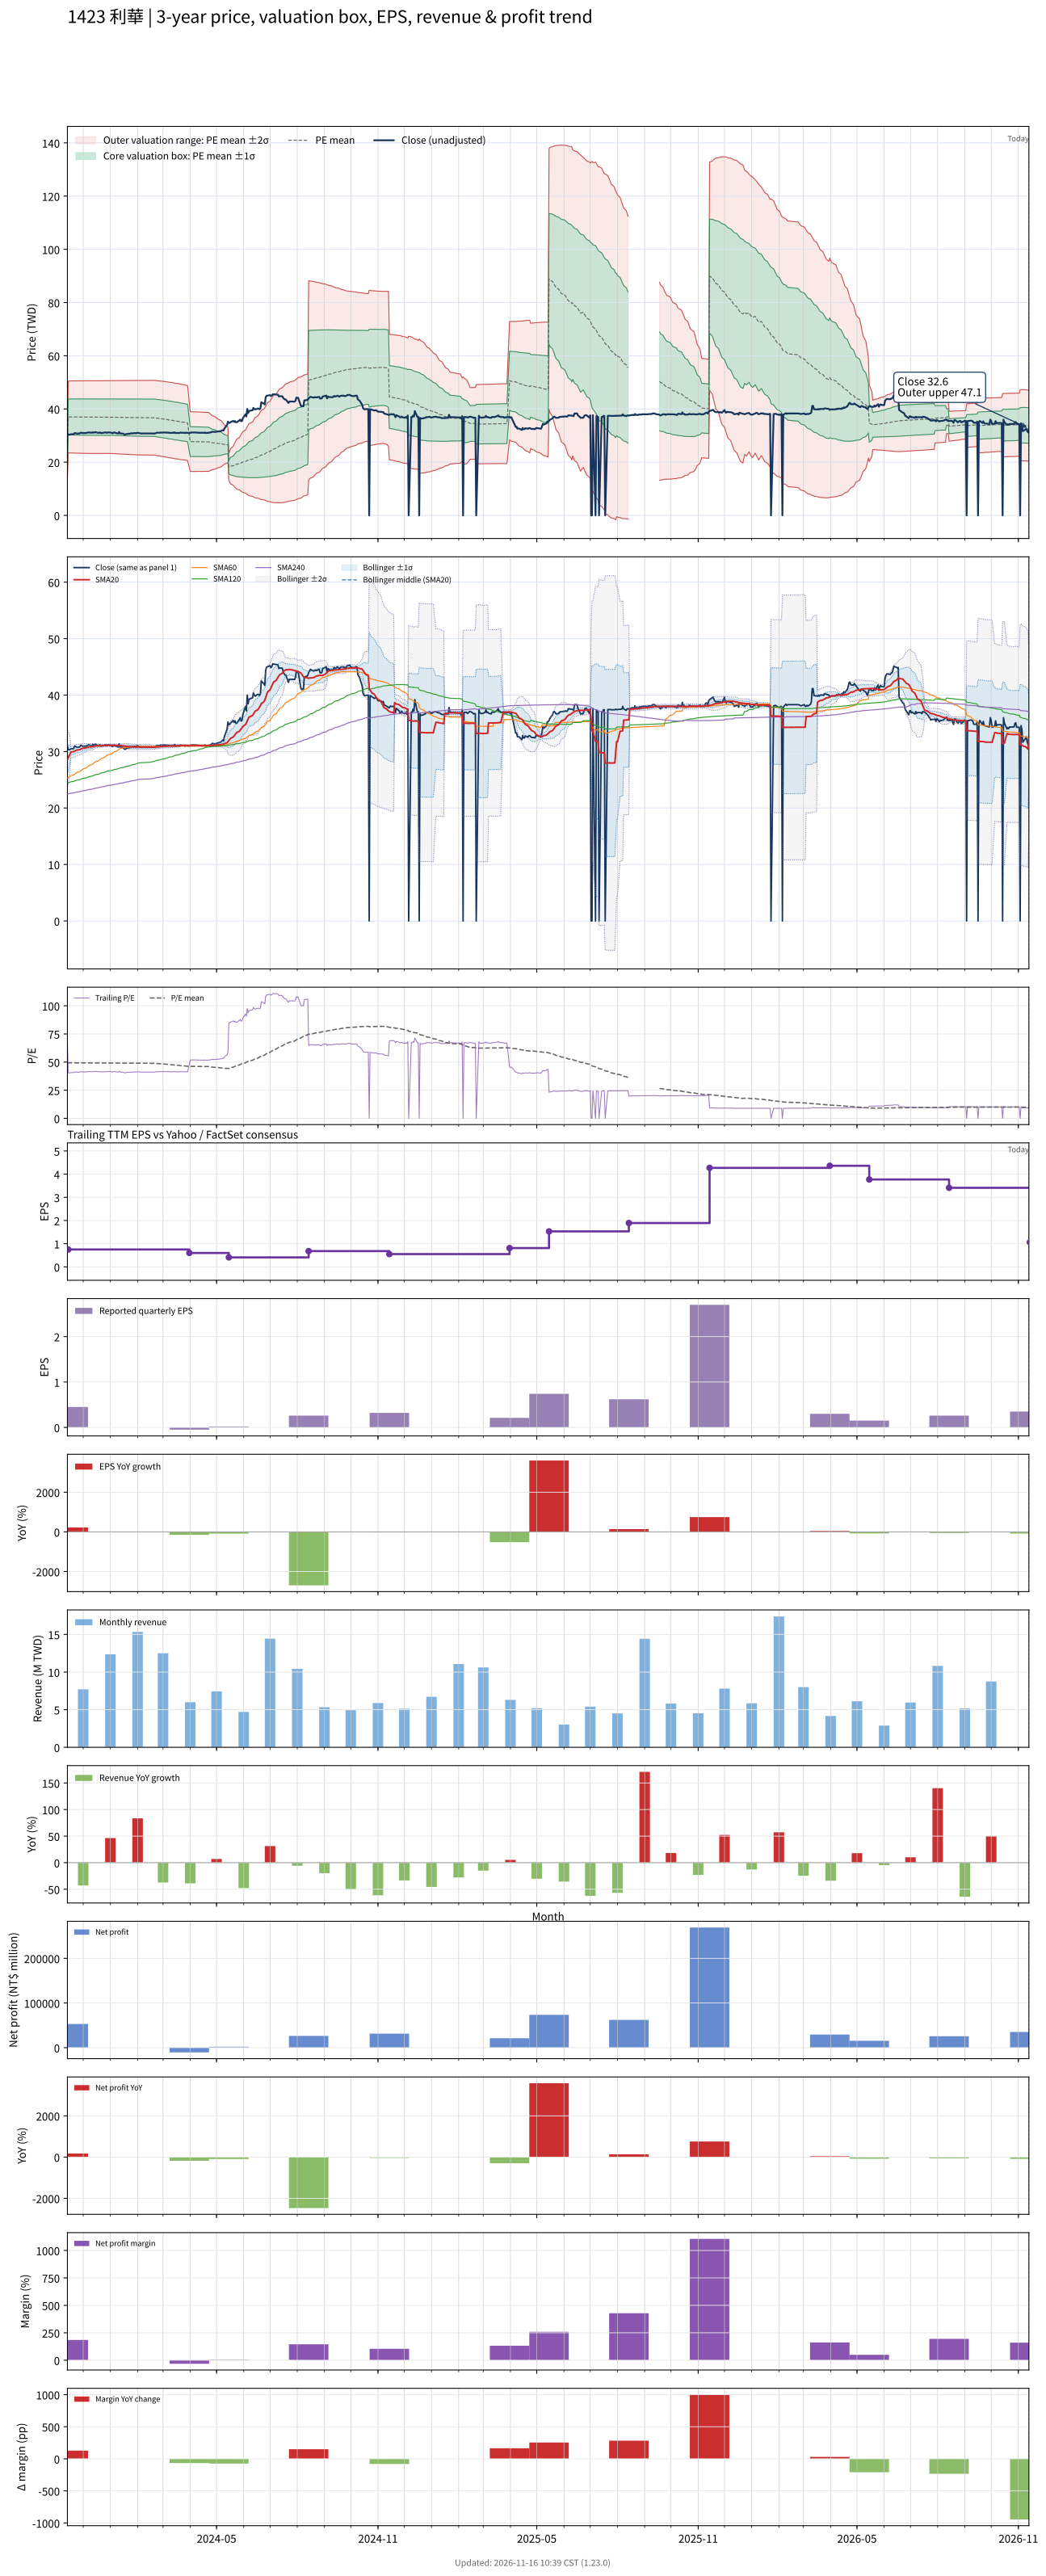

Source data for this figure (header and first rows):
# chart-version: skill-stock-dynamic-val…
date, close, available_date, period_end, eps, ttm_eps, pe, pe_mean, pe_std, price_m2, price_m1, price_mean, price_p1, price_p2, forward_eps, forward_pe, forward_pe_mean, forward_pe_std, forward_price_m2, forward_price_m1, forward_price_mean, forward_price_p1, forward_price_p2, sma20
2023-11-13, 30.9, 2023-08-14, 2023-06-30, -0.01, 0.44, 70.23, 49.37, 8.989, 13.81, 17.77, 21.72, 25.68, 29.64, , , , , , , , , , 28.59
2023-11-14, 30.35, 2023-11-14, 2023-09-30, 0.45, 0.75, 40.47, 49.36, 9.005, 23.51, 30.26, 37.02, 43.77, 50.52, , , , , , , , , , 28.93
2023-11-15, 30.3, 2023-11-14, 2023-09-30, 0.45, 0.75, 40.4, 49.34, 9.022, 23.47, 30.24, 37, 43.77, 50.54, , , , , , , , , , 29.26
2023-11-16, 30.35, 2023-11-14, 2023-09-30, 0.45, 0.75, 40.47, 49.33, 9.027, 23.46, 30.23, 37, 43.77, 50.54, , , , , , , , , , 29.59
2023-11-17, 30.5, 2023-11-14, 2023-09-30, 0.45, 0.75, 40.67, 49.33, 9.032, 23.45, 30.22, 36.99, 43.77, 50.54, , , , , , , , , , 29.93
2023-11-20, 30.5, 2023-11-14, 2023-09-30, 0.45, 0.75, 40.67, 49.32, 9.038, 23.43, 30.21, 36.99, 43.77, 50.55, , , , , , , , , , 29.98
2023-11-21, 30.9, 2023-11-14, 2023-09-30, 0.45, 0.75, 41.2, 49.32, 9.04, 23.43, 30.21, 36.99, 43.77, 50.55, , , , , , , , , , 30.06
2023-11-22, 30.95, 2023-11-14, 2023-09-30, 0.45, 0.75, 41.27, 49.31, 9.043, 23.42, 30.2, 36.99, 43.77, 50.55, , , , , , , , , , 30.14
2023-11-23, 30.8, 2023-11-14, 2023-09-30, 0.45, 0.75, 41.07, 49.31, 9.05, 23.41, 30.19, 36.98, 43.77, 50.55, , , , , , , , , , 30.21
2023-11-24, 30.75, 2023-11-14, 2023-09-30, 0.45, 0.75, 41, 49.3, 9.057, 23.39, 30.18, 36.97, 43.77, 50.56, , , , , , , , , , 30.27
2023-11-27, 30.8, 2023-11-14, 2023-09-30, 0.45, 0.75, 41.07, 49.29, 9.067, 23.36, 30.16, 36.96, 43.76, 50.57, , , , , , , , , , 30.34
2023-11-28, 31.05, 2023-11-14, 2023-09-30, 0.45, 0.75, 41.4, 49.28, 9.073, 23.35, 30.15, 36.96, 43.76, 50.57, , , , , , , , , , 30.41
2023-11-29, 31.1, 2023-11-14, 2023-09-30, 0.45, 0.75, 41.47, 49.27, 9.081, 23.33, 30.14, 36.95, 43.76, 50.57, , , , , , , , , , 30.48
2023-11-30, 30.95, 2023-11-14, 2023-09-30, 0.45, 0.75, 41.27, 49.26, 9.089, 23.31, 30.13, 36.94, 43.76, 50.58, , , , , , , , , , 30.53
2023-12-01, 30.95, 2023-11-14, 2023-09-30, 0.45, 0.75, 41.27, 49.25, 9.095, 23.3, 30.12, 36.94, 43.76, 50.58, , , , , , , , , , 30.59
2023-12-04, 30.95, 2023-11-14, 2023-09-30, 0.45, 0.75, 41.27, 49.25, 9.097, 23.29, 30.11, 36.94, 43.76, 50.58, , , , , , , , , , 30.64
2023-12-05, 31.05, 2023-11-14, 2023-09-30, 0.45, 0.75, 41.4, 49.25, 9.097, 23.29, 30.11, 36.94, 43.76, 50.58, , , , , , , , , , 30.7
2023-12-06, 31.1, 2023-11-14, 2023-09-30, 0.45, 0.75, 41.47, 49.25, 9.097, 23.29, 30.11, 36.94, 43.76, 50.58, , , , , , , , , , 30.76
2023-12-07, 31.2, 2023-11-14, 2023-09-30, 0.45, 0.75, 41.6, 49.25, 9.098, 23.29, 30.11, 36.94, 43.76, 50.58, , , , , , , , , , 30.82
2023-12-08, 31.15, 2023-11-14, 2023-09-30, 0.45, 0.75, 41.53, 49.24, 9.101, 23.28, 30.11, 36.93, 43.76, 50.59, , , , , , , , , , 30.83
2023-12-11, 31.05, 2023-11-14, 2023-09-30, 0.45, 0.75, 41.4, 49.24, 9.107, 23.27, 30.1, 36.93, 43.76, 50.59, , , , , , , , , , 30.84
2023-12-12, 31.25, 2023-11-14, 2023-09-30, 0.45, 0.75, 41.67, 49.24, 9.108, 23.27, 30.1, 36.93, 43.76, 50.59, , , , , , , , , , 30.88
2023-12-13, 31.1, 2023-11-14, 2023-09-30, 0.45, 0.75, 41.47, 49.23, 9.11, 23.26, 30.09, 36.93, 43.76, 50.59, , , , , , , , , , 30.92
2023-12-14, 31.2, 2023-11-14, 2023-09-30, 0.45, 0.75, 41.6, 49.23, 9.112, 23.26, 30.09, 36.92, 43.76, 50.59, , , , , , , , , , 30.96
2023-12-15, 31.3, 2023-11-14, 2023-09-30, 0.45, 0.75, 41.73, 49.23, 9.115, 23.25, 30.09, 36.92, 43.76, 50.59, , , , , , , , , , 31
2023-12-18, 31, 2023-11-14, 2023-09-30, 0.45, 0.75, 41.33, 49.22, 9.119, 23.24, 30.08, 36.92, 43.76, 50.6, , , , , , , , , , 31.03
2023-12-19, 31.05, 2023-11-14, 2023-09-30, 0.45, 0.75, 41.4, 49.22, 9.123, 23.23, 30.07, 36.91, 43.76, 50.6, , , , , , , , , , 31.04
2023-12-20, 31.2, 2023-11-14, 2023-09-30, 0.45, 0.75, 41.6, 49.23, 9.11, 23.26, 30.09, 36.92, 43.76, 50.59, , , , , , , , , , 31.05
2023-12-21, 30.95, 2023-11-14, 2023-09-30, 0.45, 0.75, 41.27, 49.24, 9.101, 23.28, 30.11, 36.93, 43.76, 50.58, , , , , , , , , , 31.06
2023-12-22, 30.95, 2023-11-14, 2023-09-30, 0.45, 0.75, 41.27, 49.24, 9.1, 23.28, 30.11, 36.93, 43.76, 50.58, , , , , , , , , , 31.07
2023-12-25, 31.1, 2023-11-14, 2023-09-30, 0.45, 0.75, 41.47, 49.24, 9.099, 23.29, 30.11, 36.93, 43.76, 50.58, , , , , , , , , , 31.08
2023-12-26, 31.2, 2023-11-14, 2023-09-30, 0.45, 0.75, 41.6, 49.25, 9.097, 23.29, 30.11, 36.93, 43.76, 50.58, , , , , , , , , , 31.09
2023-12-27, 31.15, 2023-11-14, 2023-09-30, 0.45, 0.75, 41.53, 49.24, 9.099, 23.28, 30.11, 36.93, 43.76, 50.58, , , , , , , , , , 31.09
2023-12-28, 31, 2023-11-14, 2023-09-30, 0.45, 0.75, 41.33, 49.24, 9.101, 23.28, 30.11, 36.93, 43.76, 50.58, , , , , , , , , , 31.09
2023-12-29, 31.2, 2023-11-14, 2023-09-30, 0.45, 0.75, 41.6, 49.24, 9.101, 23.28, 30.11, 36.93, 43.76, 50.58, , , , , , , , , , 31.11
2024-01-02, 31.1, 2023-11-14, 2023-09-30, 0.45, 0.75, 41.47, 49.24, 9.105, 23.27, 30.1, 36.93, 43.76, 50.59, , , , , , , , , , 31.11
2024-01-03, 30.9, 2023-11-14, 2023-09-30, 0.45, 0.75, 41.2, 49.22, 9.116, 23.24, 30.08, 36.92, 43.75, 50.59, , , , , , , , , , 31.11
2024-01-04, 30.9, 2023-11-14, 2023-09-30, 0.45, 0.75, 41.2, 49.21, 9.127, 23.22, 30.06, 36.91, 43.75, 50.6, , , , , , , , , , 31.1
2024-01-05, 31.2, 2023-11-14, 2023-09-30, 0.45, 0.75, 41.6, 49.2, 9.135, 23.2, 30.05, 36.9, 43.75, 50.6, , , , , , , , , , 31.1
2024-01-08, 30.9, 2023-11-14, 2023-09-30, 0.45, 0.75, 41.2, 49.19, 9.144, 23.18, 30.03, 36.89, 43.75, 50.61, , , , , , , , , , 31.09
2024-01-09, 30.85, 2023-11-14, 2023-09-30, 0.45, 0.75, 41.13, 49.18, 9.153, 23.15, 30.02, 36.88, 43.75, 50.61, , , , , , , , , , 31.07
2024-01-10, 30.8, 2023-11-14, 2023-09-30, 0.45, 0.75, 41.07, 49.16, 9.164, 23.13, 30, 36.87, 43.75, 50.62, , , , , , , , , , 31.05
2024-01-11, 31.35, 2023-11-14, 2023-09-30, 0.45, 0.75, 41.8, 49.15, 9.17, 23.11, 29.99, 36.87, 43.74, 50.62, , , , , , , , , , 31.07
2024-01-12, 30.8, 2023-11-14, 2023-09-30, 0.45, 0.75, 41.07, 49.14, 9.18, 23.09, 29.97, 36.86, 43.74, 50.63, , , , , , , , , , 31.05
2024-01-15, 30.75, 2023-11-14, 2023-09-30, 0.45, 0.75, 41, 49.13, 9.191, 23.06, 29.95, 36.85, 43.74, 50.63, , , , , , , , , , 31.02
2024-01-16, 30.6, 2023-11-14, 2023-09-30, 0.45, 0.75, 40.8, 49.11, 9.203, 23.03, 29.93, 36.84, 43.74, 50.64, , , , , , , , , , 31
2024-01-17, 30.4, 2023-11-14, 2023-09-30, 0.45, 0.75, 40.53, 49.1, 9.216, 23, 29.91, 36.82, 43.74, 50.65, , , , , , , , , , 30.96
2024-01-18, 30.4, 2023-11-14, 2023-09-30, 0.45, 0.75, 40.53, 49.08, 9.229, 22.97, 29.89, 36.81, 43.73, 50.66, , , , , , , , , , 30.93
2024-01-19, 30.55, 2023-11-14, 2023-09-30, 0.45, 0.75, 40.73, 49.07, 9.241, 22.94, 29.87, 36.8, 43.73, 50.66, , , , , , , , , , 30.91
2024-01-22, 30.7, 2023-11-14, 2023-09-30, 0.45, 0.75, 40.93, 49.06, 9.249, 22.92, 29.86, 36.79, 43.73, 50.67, , , , , , , , , , 30.89
2024-01-23, 30.65, 2023-11-14, 2023-09-30, 0.45, 0.75, 40.87, 49.05, 9.259, 22.89, 29.84, 36.78, 43.73, 50.67, , , , , , , , , , 30.87
2024-01-24, 30.8, 2023-11-14, 2023-09-30, 0.45, 0.75, 41.07, 49.04, 9.268, 22.87, 29.83, 36.78, 43.73, 50.68, , , , , , , , , , 30.85
2024-01-25, 30.85, 2023-11-14, 2023-09-30, 0.45, 0.75, 41.13, 49.03, 9.276, 22.86, 29.81, 36.77, 43.73, 50.68, , , , , , , , , , 30.84
2024-01-26, 30.8, 2023-11-14, 2023-09-30, 0.45, 0.75, 41.07, 49.01, 9.285, 22.83, 29.8, 36.76, 43.72, 50.69, , , , , , , , , , 30.82
2024-01-29, 30.95, 2023-11-14, 2023-09-30, 0.45, 0.75, 41.27, 49, 9.292, 22.82, 29.78, 36.75, 43.72, 50.69, , , , , , , , , , 30.81
2024-01-30, 30.8, 2023-11-14, 2023-09-30, 0.45, 0.75, 41.07, 48.99, 9.302, 22.79, 29.77, 36.74, 43.72, 50.7, , , , , , , , , , 30.8
2024-01-31, 31, 2023-11-14, 2023-09-30, 0.45, 0.75, 41.33, 48.98, 9.309, 22.77, 29.76, 36.74, 43.72, 50.7, , , , , , , , , , 30.8
2024-02-01, 31.05, 2023-11-14, 2023-09-30, 0.45, 0.75, 41.4, 48.98, 9.314, 22.76, 29.75, 36.73, 43.72, 50.7, , , , , , , , , , 30.81
2024-02-02, 30.95, 2023-11-14, 2023-09-30, 0.45, 0.75, 41.27, 48.97, 9.321, 22.74, 29.73, 36.73, 43.72, 50.71, , , , , , , , , , 30.8
... 669 more rows
